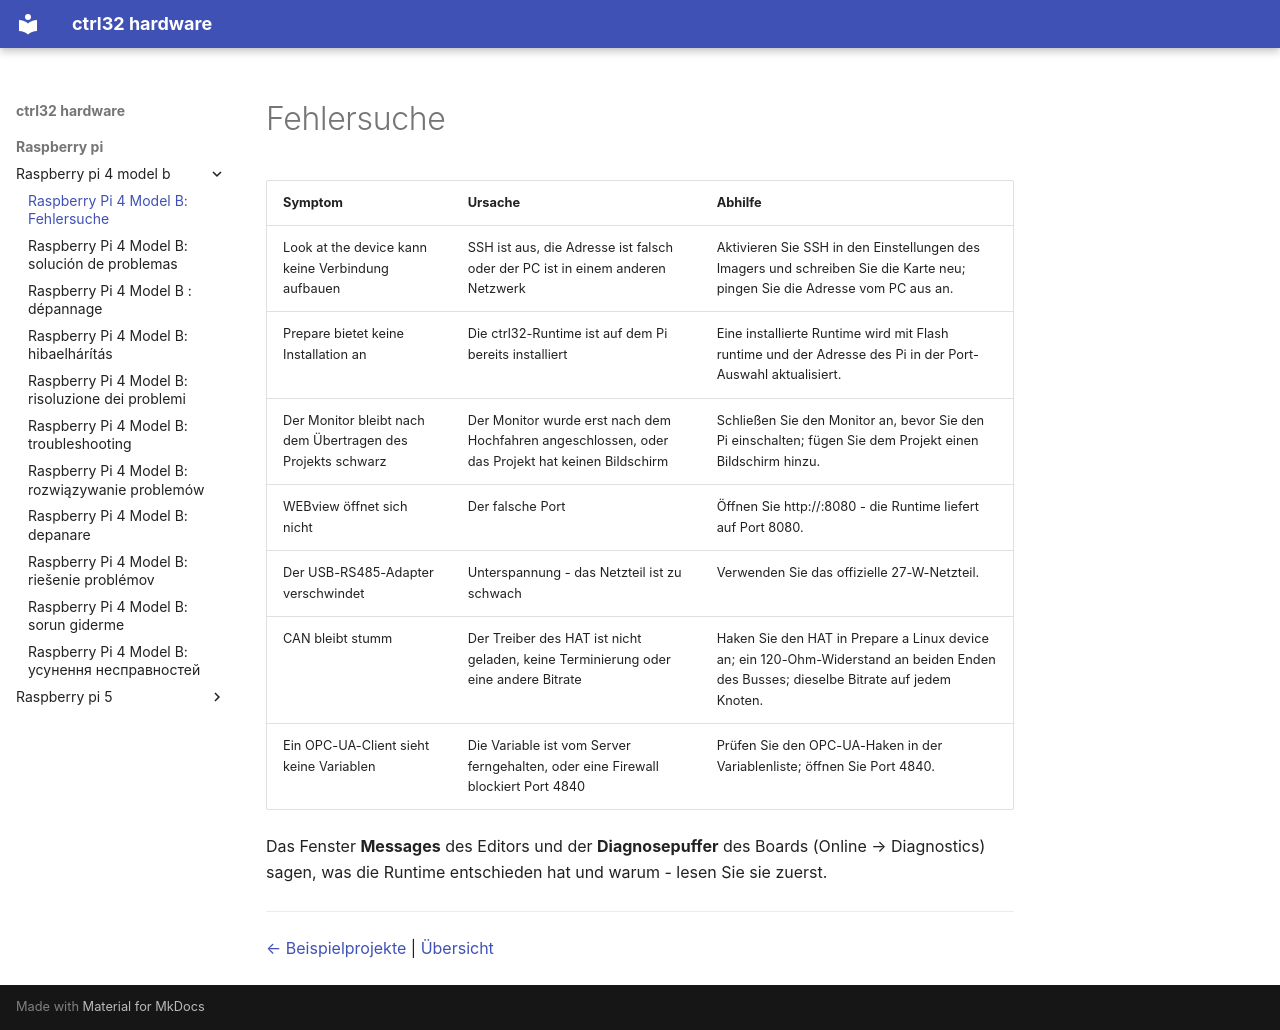

repository: ctrl32/hardware · page: raspberry-pi/raspberry-pi-4-model-b/troubleshooting.de/index.html · generator: mkdocs

---
title: 'Raspberry Pi 4 Model B: Fehlersuche'
slug: troubleshooting
sidebar_position: 90
image: img/board-01.jpg
image_alt: Raspberry Pi 4 Model B
tags:
- raspberry-pi
- linux
- hmi
- opc-ua
- ethercat
- troubleshooting
---

# Fehlersuche

| Symptom | Ursache | Abhilfe |
|---|---|---|
| Look at the device kann keine Verbindung aufbauen | SSH ist aus, die Adresse ist falsch oder der PC ist in einem anderen Netzwerk | Aktivieren Sie SSH in den Einstellungen des Imagers und schreiben Sie die Karte neu; pingen Sie die Adresse vom PC aus an. |
| Prepare bietet keine Installation an | Die ctrl32-Runtime ist auf dem Pi bereits installiert | Eine installierte Runtime wird mit Flash runtime und der Adresse des Pi in der Port-Auswahl aktualisiert. |
| Der Monitor bleibt nach dem Übertragen des Projekts schwarz | Der Monitor wurde erst nach dem Hochfahren angeschlossen, oder das Projekt hat keinen Bildschirm | Schließen Sie den Monitor an, bevor Sie den Pi einschalten; fügen Sie dem Projekt einen Bildschirm hinzu. |
| WEBview öffnet sich nicht | Der falsche Port | Öffnen Sie http://<Adresse>:8080 - die Runtime liefert auf Port 8080. |
| Der USB-RS485-Adapter verschwindet | Unterspannung - das Netzteil ist zu schwach | Verwenden Sie das offizielle 27-W-Netzteil. |
| CAN bleibt stumm | Der Treiber des HAT ist nicht geladen, keine Terminierung oder eine andere Bitrate | Haken Sie den HAT in Prepare a Linux device an; ein 120-Ohm-Widerstand an beiden Enden des Busses; dieselbe Bitrate auf jedem Knoten. |
| Ein OPC-UA-Client sieht keine Variablen | Die Variable ist vom Server ferngehalten, oder eine Firewall blockiert Port 4840 | Prüfen Sie den OPC-UA-Haken in der Variablenliste; öffnen Sie Port 4840. |

Das Fenster **Messages** des Editors und der **Diagnosepuffer** des Boards (Online → Diagnostics) sagen, was die Runtime entschieden hat und warum - lesen Sie sie zuerst.

---

[← Beispielprojekte](examples/README.de.md) | [Übersicht](README.de.md)
